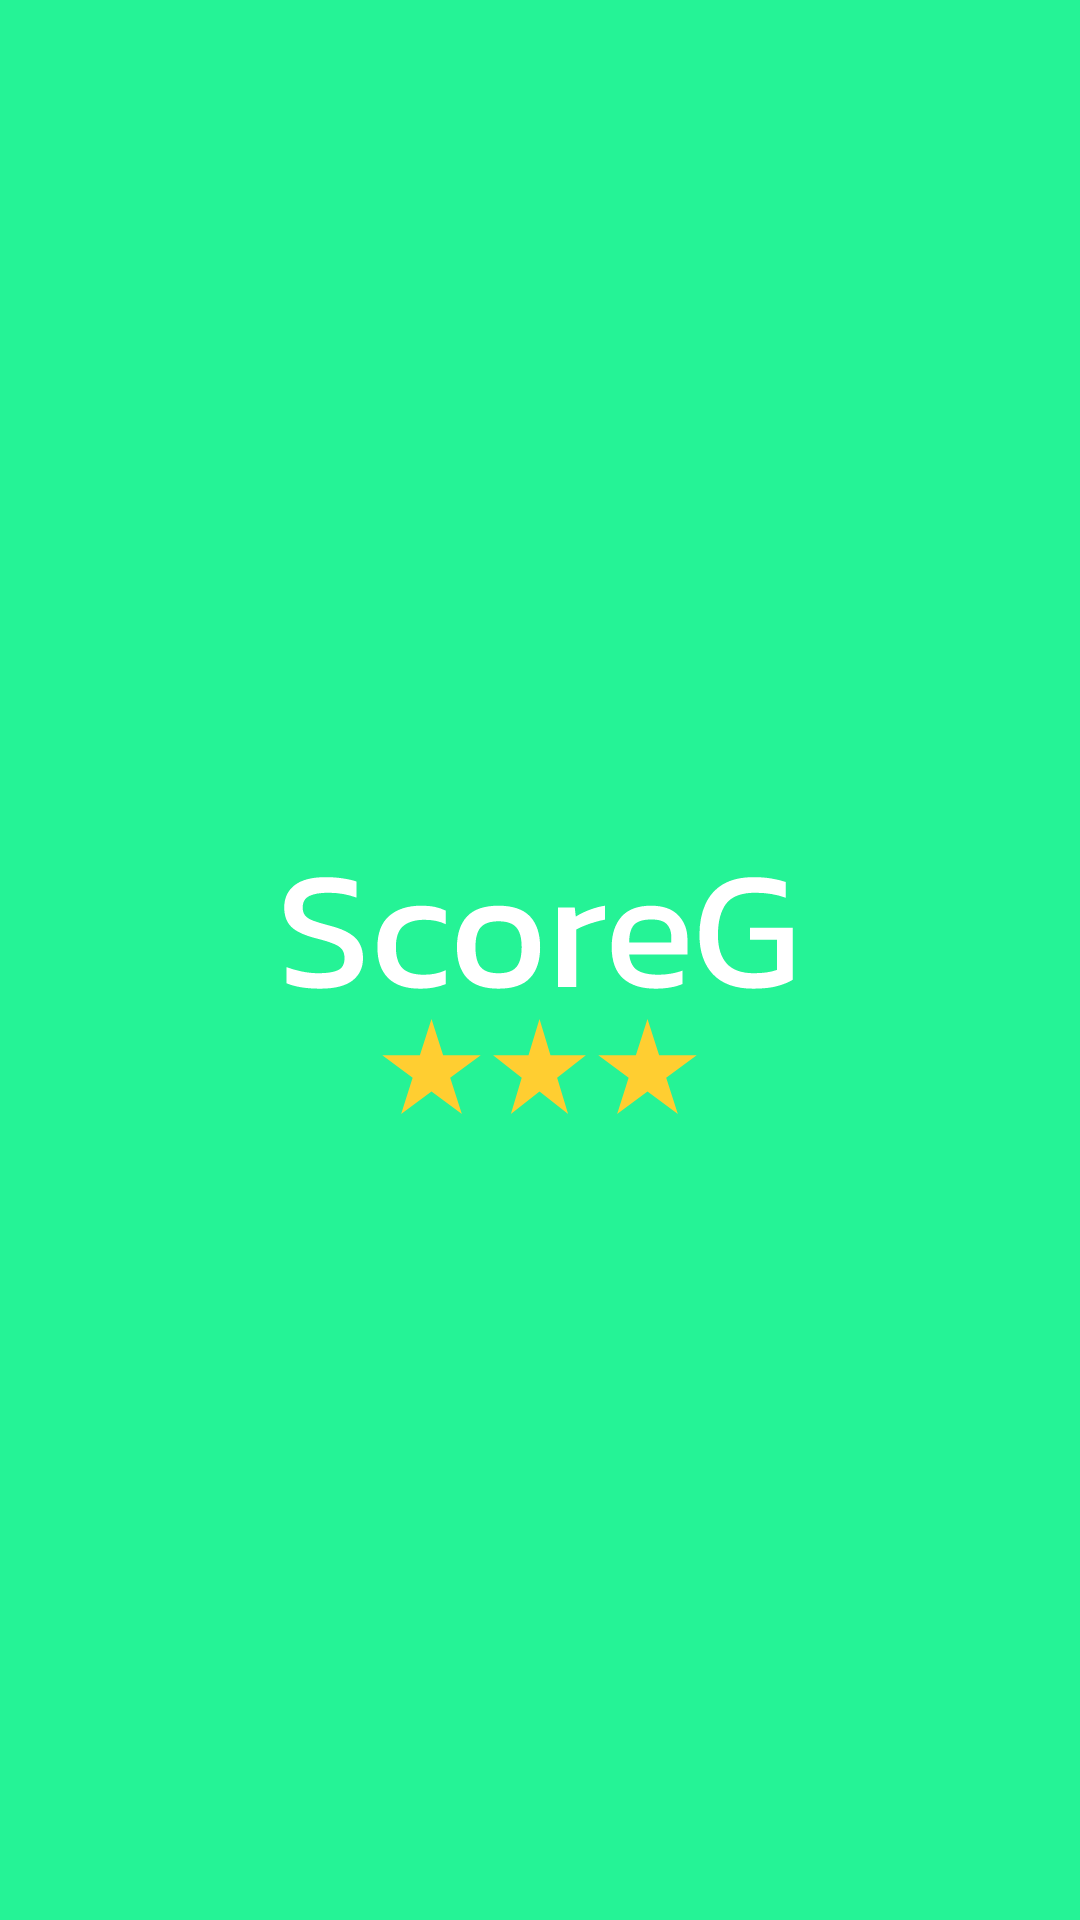

Write the Android layout XML for this screen, with the resource values it uses.
<!-- AndroidManifest.xml: activity theme ScoreGTheme -->
<!-- res/layout/activity_splash_screen.xml -->
<?xml version="1.0" encoding="utf-8"?>
<RelativeLayout xmlns:android="http://schemas.android.com/apk/res/android"
    xmlns:app="http://schemas.android.com/apk/res-auto"
    xmlns:tools="http://schemas.android.com/tools"
    android:id="@+id/main"
    android:layout_width="match_parent"
    android:layout_height="match_parent"
    tools:context=".SplashScreenActivity"
    android:background="@color/green_spring"
    >

    <ImageView
        android:layout_width="175dp"
        android:layout_height="106dp"
        android:src="@drawable/logo_white"
        android:layout_centerInParent="true"
        android:id="@+id/iv_note"
    />

</RelativeLayout>
<!-- resources referenced by this layout -->
<resources>
  <color name="green_spring">#25F396</color>
  <!-- drawable logo_white: vector/xml drawable (drawable, 4388 chars, omitted) -->
  <style name="ScoreGTheme" parent="Theme.AppCompat.Light.NoActionBar">
          <item name="colorPrimary">@color/green_spring</item>
          <item name="colorOnSecondary">@color/purple_amethyst</item>
          <item name="colorPrimaryDark">@color/black_crow</item>
      </style>
  <color name="purple_amethyst">#8502F7</color>
  <color name="black_crow">#0E0D09</color>
</resources>
